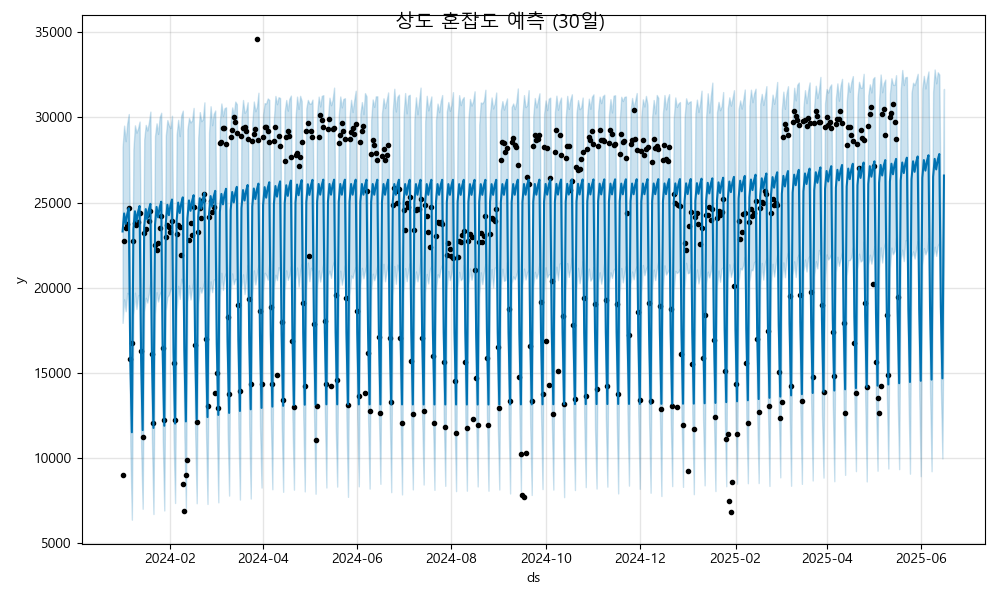

Source data for this figure (header and first rows):
ds, yhat, yhat_lower, yhat_upper
2024-01-01, 23302, 17935, 28256
2024-01-02, 24360, 19320, 29517
2024-01-03, 23751, 18617, 28604
2024-01-04, 24322, 19695, 29650
2024-01-05, 24668, 19591, 30197
2024-01-06, 15709, 10657, 20458
2024-01-07, 11512, 6379, 16098
2024-01-08, 23430, 18369, 28134
2024-01-09, 24488, 19708, 29535
2024-01-10, 23878, 18747, 29104
2024-01-11, 24450, 19534, 29351
2024-01-12, 24796, 19575, 29756
2024-01-13, 15836, 10667, 20669
2024-01-14, 11639, 7021, 16700
2024-01-15, 23557, 18583, 28704
2024-01-16, 24615, 19409, 29559
2024-01-17, 24005, 19126, 29230
2024-01-18, 24577, 19637, 29693
2024-01-19, 24923, 20347, 30341
2024-01-20, 15964, 11082, 20968
2024-01-21, 11766, 6712, 16659
2024-01-22, 23684, 18464, 28900
2024-01-23, 24742, 19733, 29652
2024-01-24, 24133, 19191, 29029
2024-01-25, 24704, 19618, 30017
2024-01-26, 25050, 19800, 30273
2024-01-27, 16091, 11110, 20930
2024-01-28, 11894, 6919, 16981
2024-01-29, 23812, 18682, 28941
2024-01-30, 24870, 19451, 29843
2024-01-31, 24260, 19585, 29522
2024-02-01, 24832, 19898, 29370
2024-02-02, 25177, 20023, 30096
2024-02-03, 16218, 11198, 21301
2024-02-04, 12021, 7359, 16891
2024-02-05, 23939, 18654, 28988
2024-02-06, 24997, 20110, 29858
2024-02-07, 24387, 19342, 28901
2024-02-08, 24959, 20525, 30122
2024-02-09, 25305, 20211, 30396
2024-02-10, 16346, 11274, 21508
2024-02-11, 12148, 7023, 17151
2024-02-12, 24066, 19179, 29306
2024-02-13, 25124, 20141, 29966
2024-02-14, 24515, 19310, 29704
2024-02-15, 25086, 19985, 29814
2024-02-16, 25432, 20458, 30557
2024-02-17, 16473, 11469, 21491
2024-02-18, 12276, 7344, 17516
2024-02-19, 24194, 19052, 28820
2024-02-20, 25251, 20030, 30310
2024-02-21, 24642, 19709, 29779
2024-02-22, 25214, 20039, 29890
2024-02-23, 25559, 20392, 30883
2024-02-24, 16600, 11635, 21686
2024-02-25, 12403, 7302, 17085
2024-02-26, 24321, 19466, 29114
2024-02-27, 25379, 20371, 30653
2024-02-28, 24769, 19740, 29543
2024-02-29, 25341, 20457, 30201
... 473 more rows
